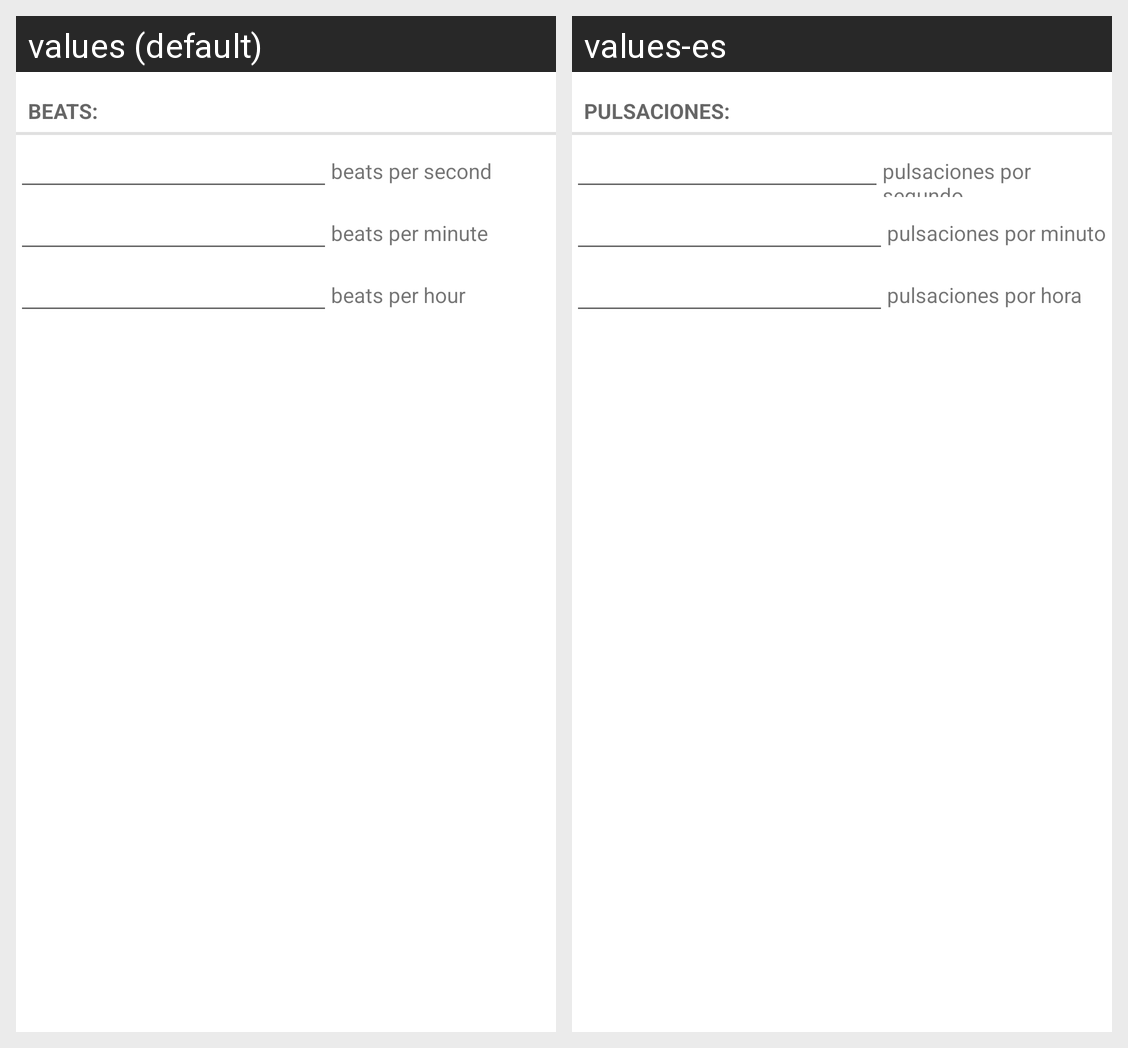

The same Android screen rendered under two of its app's locales, left to right. List the strings drawn on it with the default value and each locale's translation.
Android screen res/layout/layout_beats.xml rendered under 2 locales, left to right: values (default), values-es. Device: Nexus 5 (rendered at 1080×1920; each locale shown at half size, 540×960, under a caption strip naming it); theme Theme.MaterialComponents.DayNight.NoActionBar.
Strings drawn on this screen, with the default value and each locale's value (text and hints the layout hard-codes, and strings that could not be matched under every locale, appear in the picture but are not listed):

freq_beats
  values: beats:
  values-es: Pulsaciones:

freq_beatsPerSecond
  values: beats per second
  values-es: pulsaciones por segundo

freq_beatsPerMinute
  values: beats per minute
  values-es: pulsaciones por minuto

freq_beatsPerHour
  values: beats per hour
  values-es: pulsaciones por hora
